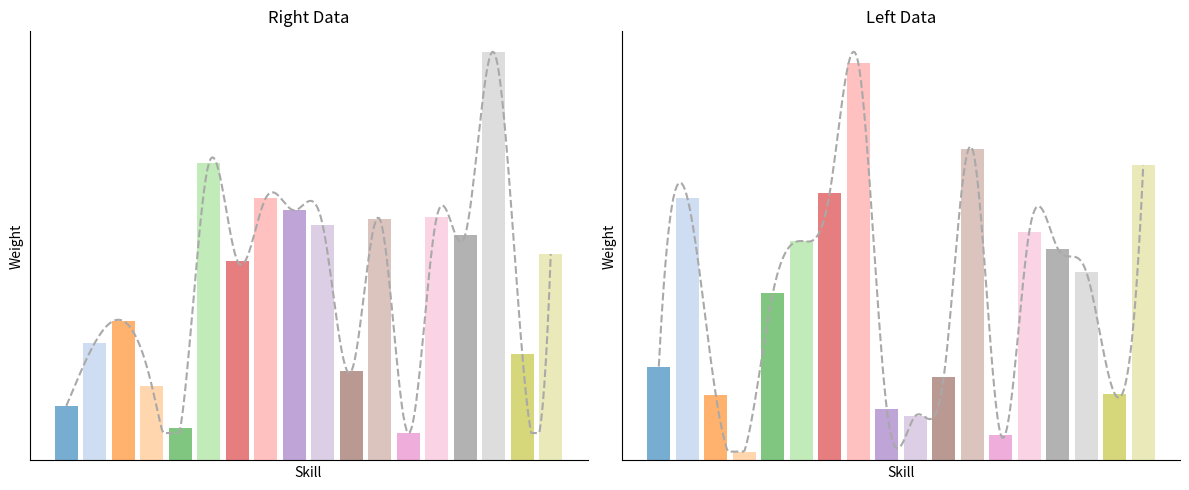

Source code (Python):
import matplotlib.pyplot as plt
import numpy as np
from scipy.interpolate import make_interp_spline

# 数据示例
right = np.array([0.01203431, 0.0259186, 0.03072511, 0.01647829, 0.00705147,
 0.06545782, 0.04403091, 0.05785152, 0.0551202, 0.05180918,
 0.01961164, 0.05320019, 0.00603926, 0.05370175, 0.04973043,
 0.09000887, 0.02346392, 0.04549633])

left = np.array([0.02204178, 0.06166632, 0.01532272, 0.00207155, 0.0392536,
 0.0515023, 0.06287682, 0.093306300, 0.012096636, 0.01044713,
 0.01961164, 0.07320019, 0.00603926, 0.05370175, 0.04973043,
 0.04430160, 0.01562649, 0.0692915])

# 固定18种不同颜色的调色板
color_palette = plt.get_cmap('tab20').colors[:18]  # 提取固定的18种颜色

# X 轴值
x_vals = np.arange(len(right))

# 平滑曲线生成
def smooth_curve(x, y):
    x_smooth = np.linspace(x.min(), x.max(), 300)
    y_smooth = make_interp_spline(x, y, k=3)(x_smooth)
    # 保证曲线不低于柱状图的最小值
    y_smooth = np.clip(y_smooth, a_min=y.min(), a_max=None)
    return x_smooth, y_smooth

x_smooth_right, y_smooth_right = smooth_curve(x_vals, right)
x_smooth_left, y_smooth_left = smooth_curve(x_vals, left)

# 创建图形
fig, axs = plt.subplots(1, 2, figsize=(12, 5))

# 右边柱状图和平滑曲线
axs[0].bar(x_vals, right, alpha=0.6, color=[color_palette[i] for i in range(len(right))])
axs[0].plot(x_smooth_right, y_smooth_right, linestyle='--', color='darkgray')  # 使用深灰色虚线
axs[0].set_title('Right Data')
axs[0].set_xlabel('Skill')  # 设置横坐标标签为 'Skill'
axs[0].set_ylabel('Weight')  # 设置纵坐标标签为 'Weight'
axs[0].set_xticks([])  # 移除 X 轴刻度
axs[0].set_yticks([])  # 移除 Y 轴刻度

# 移除顶部和右侧的黑框，但保留左侧和底部的坐标轴
axs[0].spines['top'].set_visible(False)
axs[0].spines['right'].set_visible(False)

# 左边柱状图和平滑曲线
axs[1].bar(x_vals, left, alpha=0.6, color=[color_palette[i] for i in range(len(left))])
axs[1].plot(x_smooth_left, y_smooth_left, linestyle='--', color='darkgray')  # 使用深灰色虚线
axs[1].set_title('Left Data')
axs[1].set_xlabel('Skill')  # 设置横坐标标签为 'Skill'
axs[1].set_ylabel('Weight')  # 设置纵坐标标签为 'Weight'
axs[1].set_xticks([])  # 移除 X 轴刻度
axs[1].set_yticks([])  # 移除 Y 轴刻度

# 移除顶部和右侧的黑框，但保留左侧和底部的坐标轴
axs[1].spines['top'].set_visible(False)
axs[1].spines['right'].set_visible(False)

# 调整布局并显示图像
plt.tight_layout()
plt.show()
plt.savefig("da.png")
